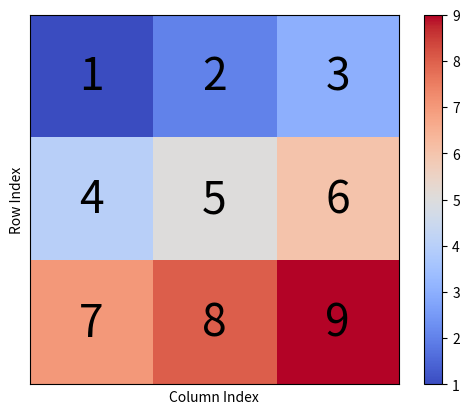
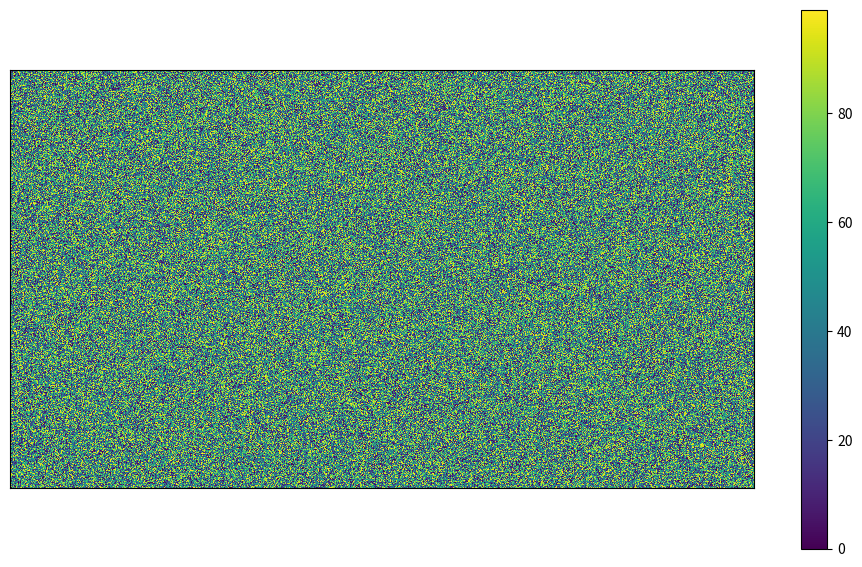

Source code (Python) for these figures, in order:
import numpy as np
import matplotlib.pyplot as plt


def visualizer_text(matrix):
    """
    This function does not scale well with large matrices due to text drawing.
    More for debugging small matrices
    """
    # Create the plot
    fig, ax = plt.subplots()
    cax = ax.matshow(matrix, cmap="coolwarm")

    # Add a color bar
    plt.colorbar(cax)

    # Calculate the font size based on the figure size and matrix size
    num_rows, num_cols = matrix.shape
    cell_width = fig.get_figwidth() / num_cols
    cell_height = fig.get_figheight() / num_rows
    font_size = min(cell_width, cell_height) * 20  # Adjust multiplier as needed

    # Loop over data dimensions and create text annotations with scaled font size
    for i in range(num_rows):
        for j in range(num_cols):
            ax.text(
                j,
                i,
                str(matrix[i, j]),
                va="center",
                ha="center",
                fontsize=font_size,
                color="black",
            )

    # Set axis labels
    ax.set_xlabel("Column Index")
    ax.set_ylabel("Row Index")

    # Remove ticks for a cleaner look
    ax.set_xticks([])
    ax.set_yticks([])

    # Show the plot
    plt.show()


def visualizer_colour(matrix):
    """
    VIsualizer for larger matrix, only uses colour for representation, no text drawn
    """
    # Example 1080 by 1920 matrix with random integer values
    matrix = np.random.randint(0, 100, size=(1080, 1920))

    # Create the plot
    fig, ax = plt.subplots(figsize=(12, 7))  # Adjust the figure size as needed
    cax = ax.matshow(matrix, cmap="viridis")  # Use a perceptually uniform colormap

    # Add a color bar to indicate value ranges
    plt.colorbar(cax)

    # Optionally, you can remove the axis ticks and labels to focus on the color
    ax.set_xticks([])
    ax.set_yticks([])

    # Show the plot
    plt.show()


if __name__ == "__main__":
    # Example 2D matrix
    small_matrix = np.array([[1, 2, 3], [4, 5, 6], [7, 8, 9]])
    visualizer_text(small_matrix)

    # Example 1080 by 1920 matrix with random integer values
    large_matrix = np.random.randint(0, 100, size=(1080, 1920))
    visualizer_colour(large_matrix)
